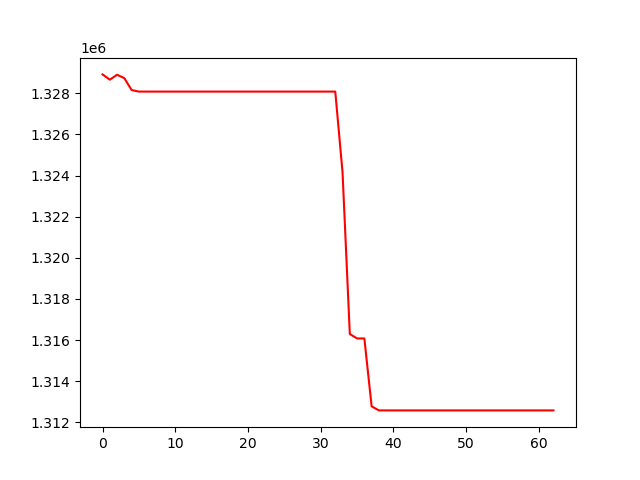

Source data for this figure (header and first rows):
, 0
0, 1328923
1, 1328666
2, 1328906
3, 1328738
4, 1328161
5, 1328086
6, 1328086
7, 1328086
8, 1328086
9, 1328086
10, 1328086
11, 1328086
12, 1328086
13, 1328086
14, 1328086
15, 1328086
16, 1328086
17, 1328086
18, 1328086
19, 1328086
20, 1328086
21, 1328086
22, 1328086
23, 1328086
24, 1328086
25, 1328086
26, 1328086
27, 1328086
28, 1328086
29, 1328086
30, 1328086
31, 1328086
32, 1328086
33, 1324150
34, 1316292
35, 1316076
36, 1316076
37, 1312773
38, 1312576
39, 1312576
40, 1312576
41, 1312576
42, 1312576
43, 1312576
44, 1312576
45, 1312576
46, 1312576
47, 1312576
48, 1312576
49, 1312576
50, 1312576
51, 1312576
52, 1312576
53, 1312576
54, 1312576
55, 1312576
56, 1312576
57, 1312576
58, 1312576
59, 1312576
... 3 more rows
